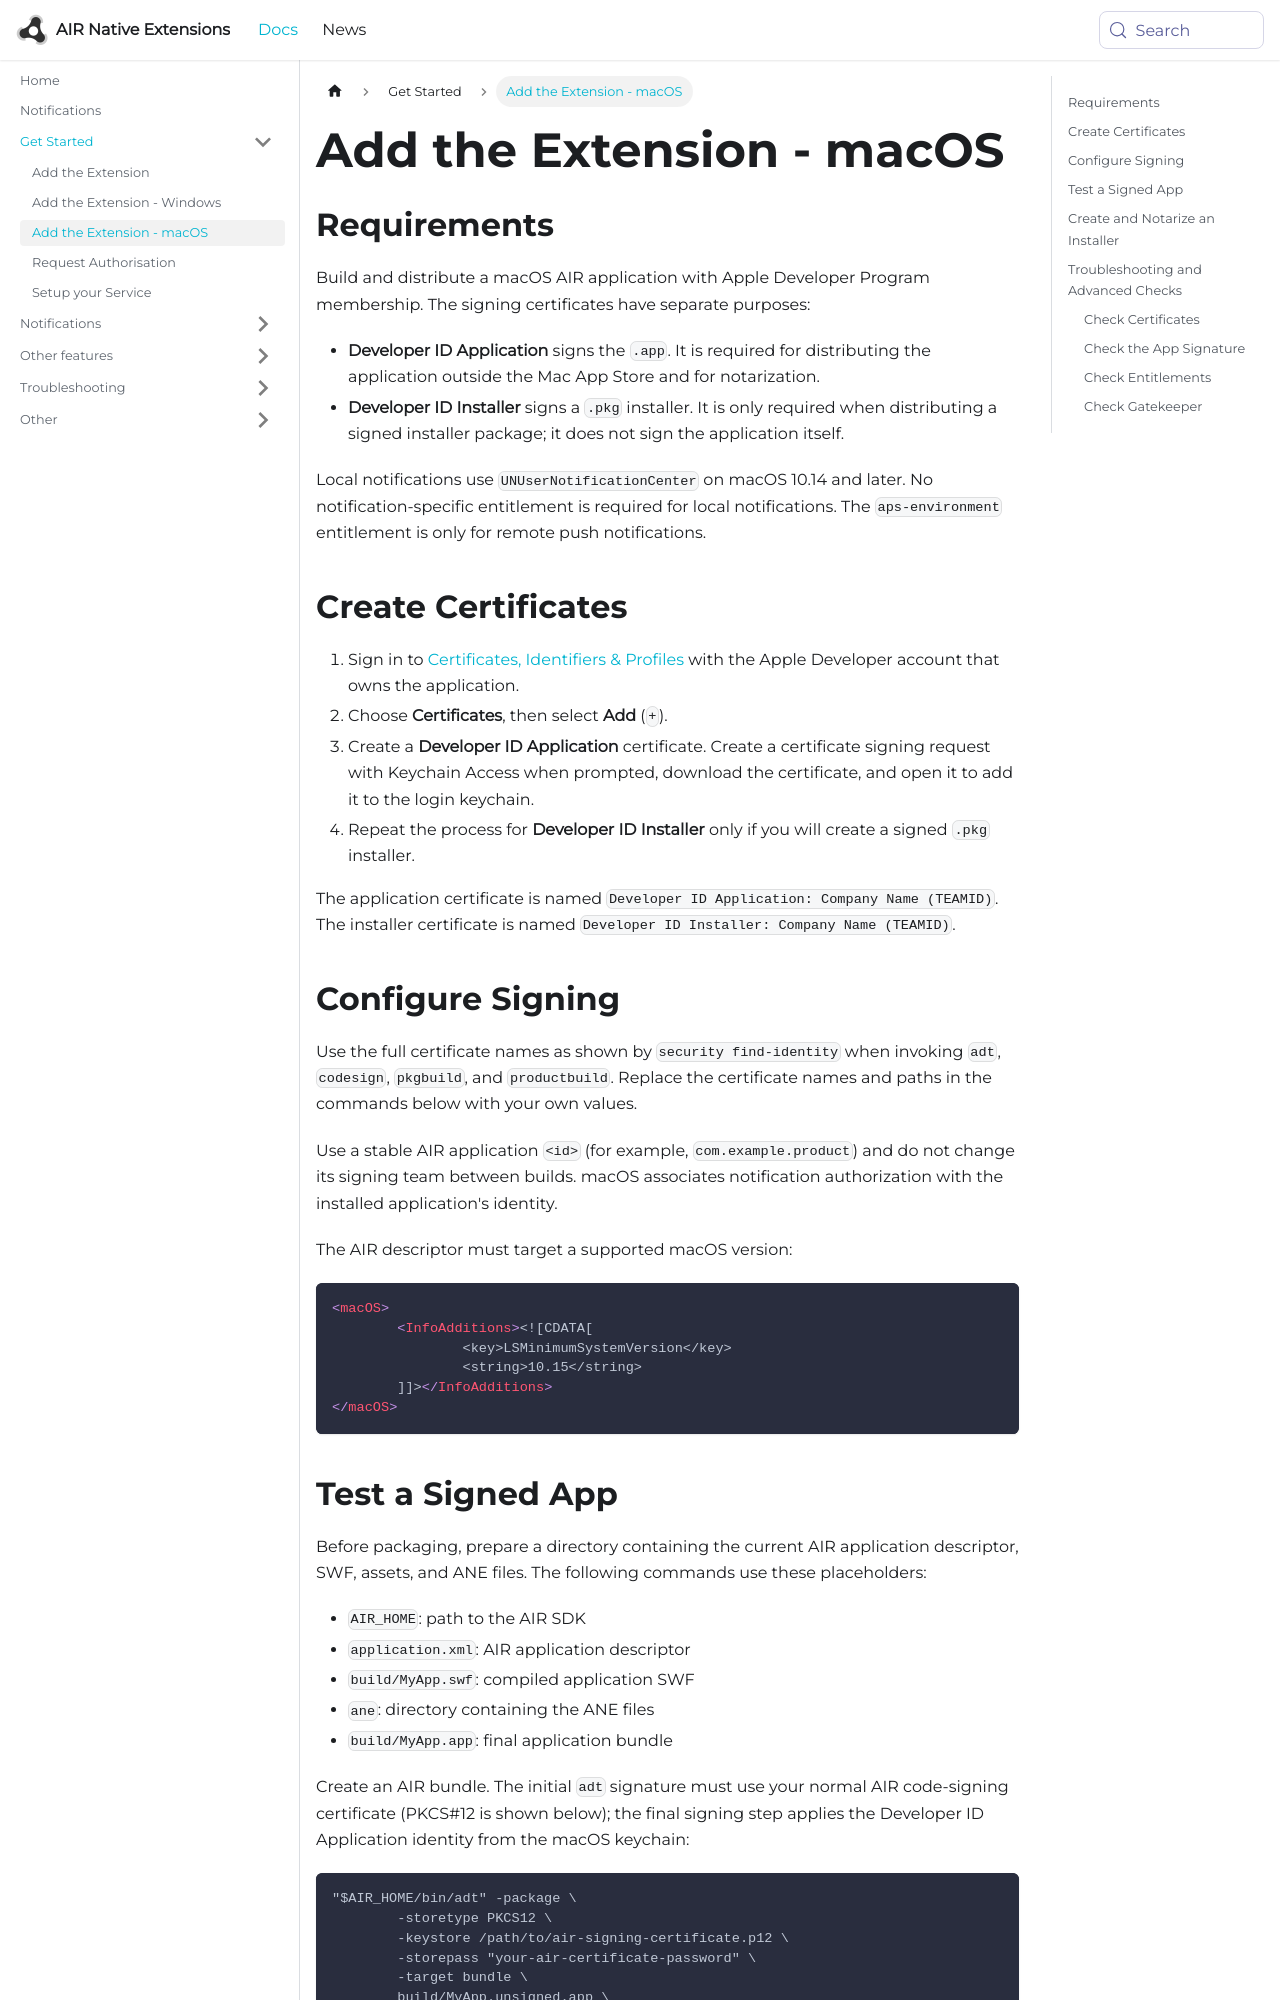

repository: airnativeextensions/nativeextensions-documentation · page: docs/notifications/add-the-extension---macos/index.html · generator: docusaurus

---
title: Add the Extension - macOS
sidebar_label: Add the Extension - macOS
---

## Requirements

Build and distribute a macOS AIR application with Apple Developer Program membership. The signing certificates have separate purposes:

- **Developer ID Application** signs the `.app`. It is required for distributing the application outside the Mac App Store and for notarization.
- **Developer ID Installer** signs a `.pkg` installer. It is only required when distributing a signed installer package; it does not sign the application itself.

Local notifications use `UNUserNotificationCenter` on macOS 10.14 and later. No notification-specific entitlement is required for local notifications. The `aps-environment` entitlement is only for remote push notifications.

## Create Certificates

1. Sign in to [Certificates, Identifiers & Profiles](https://developer.apple.com/account/resources/certificates/list) with the Apple Developer account that owns the application.
2. Choose **Certificates**, then select **Add** (`+`).
3. Create a **Developer ID Application** certificate. Create a certificate signing request with Keychain Access when prompted, download the certificate, and open it to add it to the login keychain.
4. Repeat the process for **Developer ID Installer** only if you will create a signed `.pkg` installer.

The application certificate is named `Developer ID Application: Company Name (TEAMID)`. The installer certificate is named `Developer ID Installer: Company Name (TEAMID)`.

## Configure Signing

Use the full certificate names as shown by `security find-identity` when invoking `adt`, `codesign`, `pkgbuild`, and `productbuild`. Replace the certificate names and paths in the commands below with your own values.

Use a stable AIR application `<id>` (for example, `com.example.product`) and do not change its signing team between builds. macOS associates notification authorization with the installed application's identity.

The AIR descriptor must target a supported macOS version:

```xml
<macOS>
	<InfoAdditions><![CDATA[
		<key>LSMinimumSystemVersion</key>
		<string>10.15</string>
	]]></InfoAdditions>
</macOS>
```
